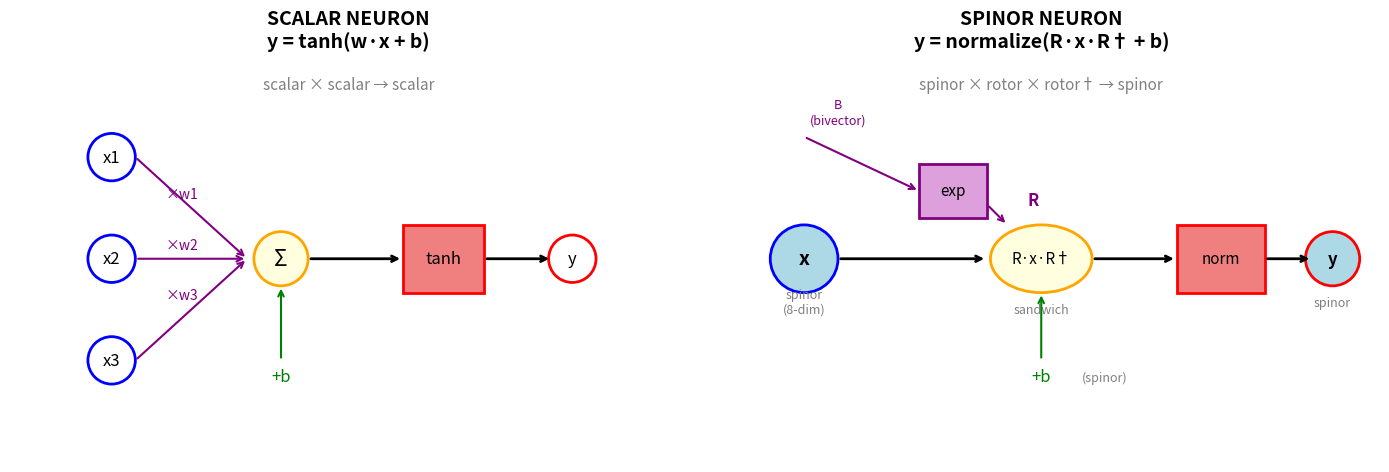

Python code for this plot:
#!/usr/bin/env python3
"""
The Lonely SPINOR Neuron
========================

The geometric primitive, side-by-side with the scalar primitive.

SCALAR NEURON:     y = σ(w·x + b)
SPINOR NEURON:     y = normalize(R·x·R† + b)

Same SHAPE of computation, different PRIMITIVE operation.
"""

import numpy as np
import matplotlib.pyplot as plt


# =============================================================================
# PART 1: THE SCALAR NEURON (for comparison)
# =============================================================================

def scalar_neuron(inputs, weights, bias):
    """
    Classic neuron.
    
    Operations:
        1. MULTIPLY:     xᵢ × wᵢ        (scalar times scalar)
        2. ACCUMULATE:   Σ(xᵢ × wᵢ)     (sum to scalar)
        3. ADD BIAS:     z + b          (scalar + scalar)
        4. SQUASH:       tanh(z)        (scalar → scalar)
    
    Everything is SCALARS. Weights are SCALARS.
    """
    z = np.dot(inputs, weights) + bias
    return np.tanh(z)


# =============================================================================
# PART 2: CLIFFORD ALGEBRA PRIMITIVES (the new "multiply")
# =============================================================================

# Cl(3,0) multiplication table - precomputed
# M[i,j,k] = sign when basis[i] * basis[j] contributes to basis[k]
def build_geometric_product_table():
    """Build the 8×8×8 multiplication tensor for Cl(3,0)."""
    M = np.zeros((8, 8, 8))
    signature = [1, 1, 1]
    
    for i in range(8):
        for j in range(8):
            # Compute sign and result index
            sign = 1.0
            result = i ^ j  # XOR gives result blade
            
            for k in range(3):
                if j & (1 << k):
                    bits_to_pass = bin(i >> (k + 1)).count('1')
                    if bits_to_pass % 2 == 1:
                        sign *= -1
                    if i & (1 << k):
                        sign *= signature[k]
            
            M[i, j, result] = sign
    
    return M

_M = build_geometric_product_table()


def geometric_product(a, b):
    """
    THE NEW "MULTIPLY" - Geometric Product.
    
    Unlike scalar multiply (1 number × 1 number → 1 number),
    this is: 8 numbers × 8 numbers → 8 numbers
    
    But it's STRUCTURED. It encodes rotation, reflection,
    projection all in one operation.
    
    a ∗ b combines:
      - Inner product (dot): contracts, finds alignment
      - Outer product (wedge): extends, finds perpendicular
    
    For vectors: a∗b = a·b + a∧b
    """
    return np.einsum('ijk,i,j->k', _M, a, b)


def reverse(mv):
    """
    Reverse (dagger) - flip the order of basis vectors.
    
    For a rotor R, the reverse R† is its inverse (for unit rotors).
    """
    # Signs for Cl(3,0): grades 0,1,1,2,1,2,2,3
    # Pattern: (-1)^(k(k-1)/2) = [+,+,+,-,+,-,-,-]
    signs = np.array([1., 1., 1., -1., 1., -1., -1., -1.])
    return mv * signs


def exp_bivector(B):
    """
    THE NEW "WEIGHT TRANSFORM" - Exponential of bivector.
    
    Takes a bivector (oriented plane) and produces a ROTOR.
    
    exp(B) = cos(|B|) + sin(|B|)/|B| × B
    
    This is Euler's formula generalized!
    The bivector encodes: WHICH PLANE and HOW MUCH to rotate.
    """
    # Extract just the bivector part (indices 3, 5, 6)
    B_biv = B * np.array([0., 0., 0., 1., 0., 1., 1., 0.])
    
    # B² gives us the magnitude info
    B_sq = geometric_product(B_biv, B_biv)[0]  # Scalar part
    
    theta = np.sqrt(abs(B_sq) + 1e-10)
    
    if theta < 1e-6:
        # Small angle: exp(B) ≈ 1 + B
        result = np.zeros(8)
        result[0] = 1.0
        result += B_biv
    else:
        # Full formula: cos(θ) + sin(θ)/θ × B
        result = np.zeros(8)
        result[0] = np.cos(theta)
        result += (np.sin(theta) / theta) * B_biv
    
    return result


def sandwich(R, x):
    """
    THE NEW "TRANSFORM" - Sandwich Product.
    
    x' = R · x · R†
    
    This ROTATES x by the rotation encoded in R.
    
    Unlike scalar multiply (scales), this ROTATES.
    Rotation preserves lengths, angles, handedness.
    """
    temp = geometric_product(R, x)
    result = geometric_product(temp, reverse(R))
    return result


def normalize(mv):
    """
    THE NEW "ACTIVATION" - Normalization.
    
    Projects back onto the unit spinor manifold.
    
    Unlike tanh (arbitrary squash), this is GEOMETRIC.
    It preserves the DIRECTION in spinor space,
    only adjusting magnitude.
    """
    norm_sq = geometric_product(mv, reverse(mv))[0]
    if abs(norm_sq) < 1e-10:
        return mv
    return mv / np.sqrt(abs(norm_sq))


# =============================================================================
# PART 3: THE LONELY SPINOR NEURON
# =============================================================================

def spinor_neuron_explicit(input_spinor, weight_bivector, bias_spinor):
    """
    A single SPINOR neuron - every operation separated.
    
    Args:
        input_spinor:    8-dim spinor (even subalgebra element)
        weight_bivector: 8-dim bivector (will become rotor)
        bias_spinor:     8-dim spinor
    
    Operations:
        1. EXP:          R = exp(B)           (bivector → rotor)
        2. GEO-PROD 1:   temp = R · x         (rotor × spinor)
        3. GEO-PROD 2:   rotated = temp · R†  (complete sandwich)
        4. ADD BIAS:     sum = rotated + b    (spinor + spinor)
        5. NORMALIZE:    y = norm(sum)        (project to manifold)
    
    Returns:
        output_spinor: 8-dim spinor
    """
    
    # Step 1: Convert bivector weight to rotor
    # (This is like "activating" the weight)
    rotor = exp_bivector(weight_bivector)
    print(f"  1. Weight bivector → Rotor")
    print(f"     B = {weight_bivector}")
    print(f"     R = exp(B) = {rotor}")
    
    # Step 2: First half of sandwich
    temp = geometric_product(rotor, input_spinor)
    print(f"  2. First geometric product: R · x")
    print(f"     temp = {temp}")
    
    # Step 3: Second half of sandwich (with reverse)
    rotor_reverse = reverse(rotor)
    rotated = geometric_product(temp, rotor_reverse)
    print(f"  3. Second geometric product: temp · R†")
    print(f"     R† = {rotor_reverse}")
    print(f"     rotated = {rotated}")
    
    # Step 4: Add bias
    with_bias = rotated + bias_spinor
    print(f"  4. Add bias")
    print(f"     with_bias = {with_bias}")
    
    # Step 5: Normalize (the "activation")
    output = normalize(with_bias)
    print(f"  5. Normalize (activation)")
    print(f"     output = {output}")
    
    return output


def spinor_neuron(input_spinor, weight_bivector, bias_spinor):
    """Compact version - same computation."""
    R = exp_bivector(weight_bivector)
    rotated = sandwich(R, input_spinor)
    return normalize(rotated + bias_spinor)


# =============================================================================
# PART 4: WITH MULTIPLE INPUTS (like a real layer)
# =============================================================================

def spinor_neuron_multi_input(input_spinors, weight_bivectors, bias_spinor):
    """
    Spinor neuron with multiple inputs (more realistic).
    
    SCALAR:   y = σ(Σᵢ wᵢ·xᵢ + b)
    SPINOR:   y = normalize(Σᵢ Rᵢ·xᵢ·Rᵢ† + b)
    
    Each input gets its OWN rotor transformation.
    Then we accumulate. Then normalize.
    """
    n_inputs = len(input_spinors)
    
    # Accumulate rotated inputs
    accumulated = np.zeros(8)
    for i in range(n_inputs):
        R = exp_bivector(weight_bivectors[i])
        rotated = sandwich(R, input_spinors[i])
        accumulated += rotated
    
    # Add bias and normalize
    return normalize(accumulated + bias_spinor)


# =============================================================================
# PART 5: COMPARISON DEMO
# =============================================================================

def demo():
    print("=" * 70)
    print("THE LONELY NEURON: SCALAR vs SPINOR")
    print("=" * 70)
    
    # --- SCALAR NEURON ---
    print("\n" + "─" * 70)
    print("SCALAR NEURON: y = tanh(w·x + b)")
    print("─" * 70)
    
    scalar_inputs = np.array([0.5, -0.3, 0.8])
    scalar_weights = np.array([0.4, 0.7, -0.2])
    scalar_bias = 0.1
    
    print(f"\nInputs (3 scalars):  {scalar_inputs}")
    print(f"Weights (3 scalars): {scalar_weights}")
    print(f"Bias (1 scalar):     {scalar_bias}")
    
    # Step by step
    dot = np.dot(scalar_inputs, scalar_weights)
    pre_act = dot + scalar_bias
    output = np.tanh(pre_act)
    
    print(f"\nOperations:")
    print(f"  1. DOT PRODUCT:  {scalar_inputs} · {scalar_weights} = {dot:.4f}")
    print(f"  2. ADD BIAS:     {dot:.4f} + {scalar_bias} = {pre_act:.4f}")
    print(f"  3. TANH:         tanh({pre_act:.4f}) = {output:.4f}")
    print(f"\nOutput: {output:.4f}  (1 scalar)")
    
    print(f"\nPrimitive operation: MULTIPLY-ACCUMULATE (MAC)")
    print(f"  xᵢ × wᵢ  then  Σ  →  single scalar")
    
    # --- SPINOR NEURON ---
    print("\n" + "─" * 70)
    print("SPINOR NEURON: y = normalize(R·x·R† + b)")
    print("─" * 70)
    
    # A spinor has 8 components (but lives in 4D even subalgebra)
    # Indices: 0=scalar, 3=e12, 5=e13, 6=e23
    spinor_input = np.array([0.8, 0., 0., 0.3, 0., -0.2, 0.4, 0.])
    # Even subalgebra: components at 0, 3, 5, 6
    
    # Bivector weight (only components 3, 5, 6 matter)
    weight_bivector = np.array([0., 0., 0., 0.2, 0., 0.3, -0.1, 0.])
    
    # Bias (also in even subalgebra)
    spinor_bias = np.array([0.1, 0., 0., 0.05, 0., 0.0, 0.02, 0.])
    
    print(f"\nInput spinor (8 components, 4 active):")
    print(f"  [scalar, -, -, e12, -, e13, e23, -]")
    print(f"  {spinor_input}")
    
    print(f"\nWeight bivector (8 components, 3 active):")
    print(f"  [-, -, -, e12, -, e13, e23, -]")
    print(f"  {weight_bivector}")
    
    print(f"\nBias spinor:")
    print(f"  {spinor_bias}")
    
    print(f"\nOperations:")
    output = spinor_neuron_explicit(spinor_input, weight_bivector, spinor_bias)
    
    print(f"\nOutput: {output}  (8 components, 4 active)")
    
    print(f"\nPrimitive operation: GEOMETRIC PRODUCT + SANDWICH")
    print(f"  R·x·R† where R = exp(bivector)")
    
    # --- COMPARISON ---
    print("\n" + "=" * 70)
    print("COMPARISON: WHAT'S DIFFERENT?")
    print("=" * 70)
    print("""
    ┌────────────────┬─────────────────────┬─────────────────────────┐
    │                │ SCALAR NEURON       │ SPINOR NEURON           │
    ├────────────────┼─────────────────────┼─────────────────────────┤
    │ Input          │ n scalars           │ 1 spinor (4D effective) │
    │ Weight         │ n scalars           │ 1 bivector (3D)         │
    │ Bias           │ 1 scalar            │ 1 spinor (4D effective) │
    │ Output         │ 1 scalar            │ 1 spinor (4D effective) │
    ├────────────────┼─────────────────────┼─────────────────────────┤
    │ Core operation │ MULTIPLY xᵢ × wᵢ    │ SANDWICH R·x·R†         │
    │ What it does   │ SCALE               │ ROTATE                  │
    │ Preserves      │ Nothing             │ Norm, angles, structure │
    ├────────────────┼─────────────────────┼─────────────────────────┤
    │ Activation     │ tanh (arbitrary)    │ normalize (geometric)   │
    │ What it does   │ Squash to (-1,1)    │ Project to unit sphere  │
    ├────────────────┼─────────────────────┼─────────────────────────┤
    │ # of MACs      │ n + 1               │ ~50-100 (for Cl(3,0))   │
    │ Structure      │ None (learned)      │ Built-in (rotation)     │
    └────────────────┴─────────────────────┴─────────────────────────┘
    
    THE KEY QUESTION:
    
    Spinor neuron uses MORE MACs per "neuron."
    But does it capture MORE MEANING per neuron?
    
    If the task involves rotation/orientation:
      - Scalar neuron must LEARN rotational structure
      - Spinor neuron has it BUILT IN
    
    The bet: Richer primitive = fewer neurons needed = less learning
    """)


def plot_comparison_diagram():
    """Visual comparison of both neurons."""
    fig, axes = plt.subplots(1, 2, figsize=(14, 6))
    
    # SCALAR NEURON
    ax = axes[0]
    ax.set_xlim(0, 10)
    ax.set_ylim(0, 6)
    ax.set_aspect('equal')
    ax.axis('off')
    ax.set_title('SCALAR NEURON\ny = tanh(w·x + b)', fontsize=14, fontweight='bold')
    
    # Inputs
    for i, y in enumerate([4.5, 3, 1.5]):
        circle = plt.Circle((1.5, y), 0.35, fill=False, color='blue', linewidth=2)
        ax.add_patch(circle)
        ax.text(1.5, y, f'x{i+1}', ha='center', va='center', fontsize=12)
        ax.annotate('', xy=(3.5, 3), xytext=(1.85, y),
                   arrowprops=dict(arrowstyle='->', color='purple', lw=1.5))
        ax.text(2.3, (y+3)/2 + 0.15, f'×w{i+1}', fontsize=10, color='purple')
    
    # Sum
    circle = plt.Circle((4, 3), 0.4, fill=True, facecolor='lightyellow', 
                        edgecolor='orange', linewidth=2)
    ax.add_patch(circle)
    ax.text(4, 3, 'Σ', ha='center', va='center', fontsize=16)
    
    # Bias
    ax.annotate('', xy=(4, 2.6), xytext=(4, 1.5),
               arrowprops=dict(arrowstyle='->', color='green', lw=1.5))
    ax.text(4, 1.2, '+b', ha='center', fontsize=12, color='green')
    
    # Activation
    ax.annotate('', xy=(5.8, 3), xytext=(4.4, 3),
               arrowprops=dict(arrowstyle='->', color='black', lw=2))
    rect = plt.Rectangle((5.8, 2.5), 1.2, 1, fill=True, facecolor='lightcoral',
                         edgecolor='red', linewidth=2)
    ax.add_patch(rect)
    ax.text(6.4, 3, 'tanh', ha='center', va='center', fontsize=12)
    
    # Output
    ax.annotate('', xy=(8, 3), xytext=(7, 3),
               arrowprops=dict(arrowstyle='->', color='black', lw=2))
    circle = plt.Circle((8.3, 3), 0.35, fill=False, color='red', linewidth=2)
    ax.add_patch(circle)
    ax.text(8.3, 3, 'y', ha='center', va='center', fontsize=12)
    
    ax.text(5, 5.5, 'scalar × scalar → scalar', ha='center', fontsize=11, 
            style='italic', color='gray')
    
    # SPINOR NEURON
    ax = axes[1]
    ax.set_xlim(0, 10)
    ax.set_ylim(0, 6)
    ax.set_aspect('equal')
    ax.axis('off')
    ax.set_title('SPINOR NEURON\ny = normalize(R·x·R† + b)', fontsize=14, fontweight='bold')
    
    # Input spinor (single, but rich)
    circle = plt.Circle((1.5, 3), 0.5, fill=True, facecolor='lightblue',
                        edgecolor='blue', linewidth=2)
    ax.add_patch(circle)
    ax.text(1.5, 3, 'x', ha='center', va='center', fontsize=14, fontweight='bold')
    ax.text(1.5, 2.2, 'spinor\n(8-dim)', ha='center', fontsize=9, color='gray')
    
    # Bivector weight → exp → rotor
    ax.annotate('', xy=(3.2, 4), xytext=(1.5, 4.8),
               arrowprops=dict(arrowstyle='->', color='purple', lw=1.5))
    rect = plt.Rectangle((3.2, 3.6), 1, 0.8, fill=True, facecolor='plum',
                         edgecolor='purple', linewidth=2)
    ax.add_patch(rect)
    ax.text(3.7, 4, 'exp', ha='center', va='center', fontsize=11)
    ax.text(2, 5, 'B\n(bivector)', ha='center', fontsize=9, color='purple')
    
    # Rotor
    ax.annotate('', xy=(4.5, 3.5), xytext=(4.2, 3.8),
               arrowprops=dict(arrowstyle='->', color='purple', lw=1.5))
    ax.text(4.8, 3.8, 'R', fontsize=12, color='purple', fontweight='bold')
    
    # Sandwich product
    ax.annotate('', xy=(4.2, 3), xytext=(2, 3),
               arrowprops=dict(arrowstyle='->', color='black', lw=2))
    
    ellipse = plt.matplotlib.patches.Ellipse((5, 3), 1.5, 1, fill=True, 
                                              facecolor='lightyellow', edgecolor='orange', linewidth=2)
    ax.add_patch(ellipse)
    ax.text(5, 3, 'R·x·R†', ha='center', va='center', fontsize=11)
    ax.text(5, 2.2, 'sandwich', ha='center', fontsize=9, color='gray')
    
    # Bias
    ax.annotate('', xy=(5, 2.5), xytext=(5, 1.5),
               arrowprops=dict(arrowstyle='->', color='green', lw=1.5))
    ax.text(5, 1.2, '+b', ha='center', fontsize=12, color='green')
    ax.text(5.6, 1.2, '(spinor)', fontsize=9, color='gray')
    
    # Normalize
    ax.annotate('', xy=(7, 3), xytext=(5.75, 3),
               arrowprops=dict(arrowstyle='->', color='black', lw=2))
    rect = plt.Rectangle((7, 2.5), 1.3, 1, fill=True, facecolor='lightcoral',
                         edgecolor='red', linewidth=2)
    ax.add_patch(rect)
    ax.text(7.65, 3, 'norm', ha='center', va='center', fontsize=11)
    
    # Output
    ax.annotate('', xy=(9, 3), xytext=(8.3, 3),
               arrowprops=dict(arrowstyle='->', color='black', lw=2))
    circle = plt.Circle((9.3, 3), 0.4, fill=True, facecolor='lightblue',
                        edgecolor='red', linewidth=2)
    ax.add_patch(circle)
    ax.text(9.3, 3, 'y', ha='center', va='center', fontsize=12, fontweight='bold')
    ax.text(9.3, 2.3, 'spinor', ha='center', fontsize=9, color='gray')
    
    ax.text(5, 5.5, 'spinor × rotor × rotor† → spinor', ha='center', fontsize=11,
            style='italic', color='gray')
    
    plt.tight_layout()
    plt.savefig('neuron_comparison.png', dpi=150, bbox_inches='tight')
    print("\nSaved: neuron_comparison.png")
    return fig


if __name__ == "__main__":
    demo()
    plot_comparison_diagram()
    plt.show()